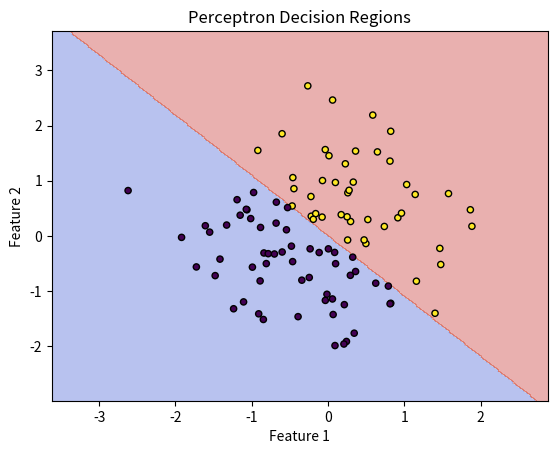

The script that saved this image:
import numpy as np
import matplotlib.pyplot as plt

# Define a simple perceptron class
class SimplePerceptron:
    def __init__(self, lr=0.1, epochs=10):
        self.lr = lr  # Learning rate
        self.epochs = epochs  # Number of training iterations

    # Training the perceptron
    def fit(self, X, y):
        self.weights = np.zeros(X.shape[1] + 1)  # Initialize weights including bias

        for _ in range(self.epochs):
            for xi, target in zip(X, y):
                xi = np.insert(xi, 0, 1)  # Insert bias term at position 0
                prediction = np.dot(self.weights, xi)  # Compute weighted sum
                update = self.lr * (target - np.where(prediction >= 0, 1, -1))  # Calculate update
                self.weights += update * xi  # Update weights
        return self

    # Predict class labels
    def predict(self, X):
        # Apply net input and return class label
        return np.where(np.dot(X, self.weights[1:]) + self.weights[0] >= 0, 1, -1)

# Generate synthetic 2D dataset
np.random.seed(42)
X = np.random.randn(100, 2)  # 100 samples, 2 features
y = np.where(X[:, 0] + X[:, 1] > 0, 1, -1)  # Linearly separable decision boundary

# Initialize and train perceptron
ppn = SimplePerceptron(lr=0.1, epochs=10)
ppn.fit(X, y)

# Function to visualize decision regions
def plot_regions(X, y, model):
    # Define bounds of the plot
    x_min, x_max = X[:, 0].min() - 1, X[:, 0].max() + 1
    y_min, y_max = X[:, 1].min() - 1, X[:, 1].max() + 1
    xx, yy = np.meshgrid(np.arange(x_min, x_max, 0.02),
                         np.arange(y_min, y_max, 0.02))

    # Predict class for each point in the mesh
    Z = model.predict(np.c_[xx.ravel(), yy.ravel()])
    Z = Z.reshape(xx.shape)

    # Plot decision boundary
    plt.contourf(xx, yy, Z, alpha=0.4, cmap='coolwarm')
    plt.scatter(X[:, 0], X[:, 1], c=y, s=20, edgecolor='k')  # Plot data points
    plt.title('Perceptron Decision Regions')
    plt.xlabel('Feature 1')
    plt.ylabel('Feature 2')
    plt.show()

# Call the plotting function
plot_regions(X, y, ppn)
